Run: headless pygame with SDL's dummy video driver; simulated clock (each Clock.tick advances the game by its frame time, no real sleeping); random seed 0; keys injected as events and as key.get_pressed() state; mouse plan: one left click at the window centre at the start of phase 2, then a move to the lower-right quarter at the start of phase 3.
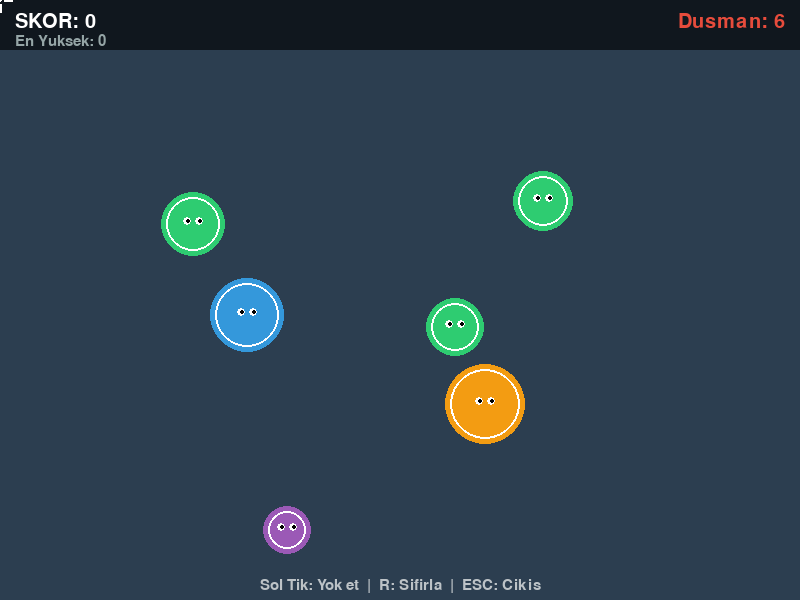
Frame 1 of 4 · flips 1–60 · no input
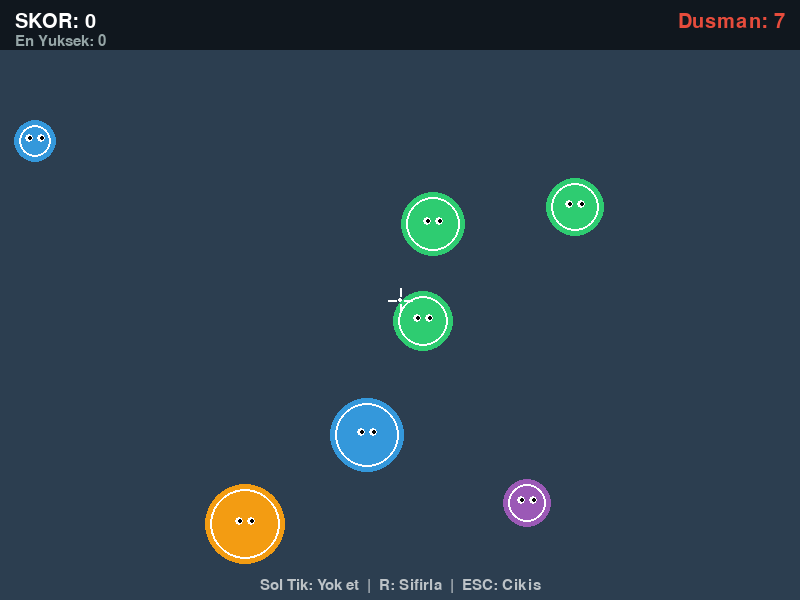
Frame 2 of 4 · flips 61–180 · clicked the window centre · tapped SPACE, RETURN · held RIGHT (→), D
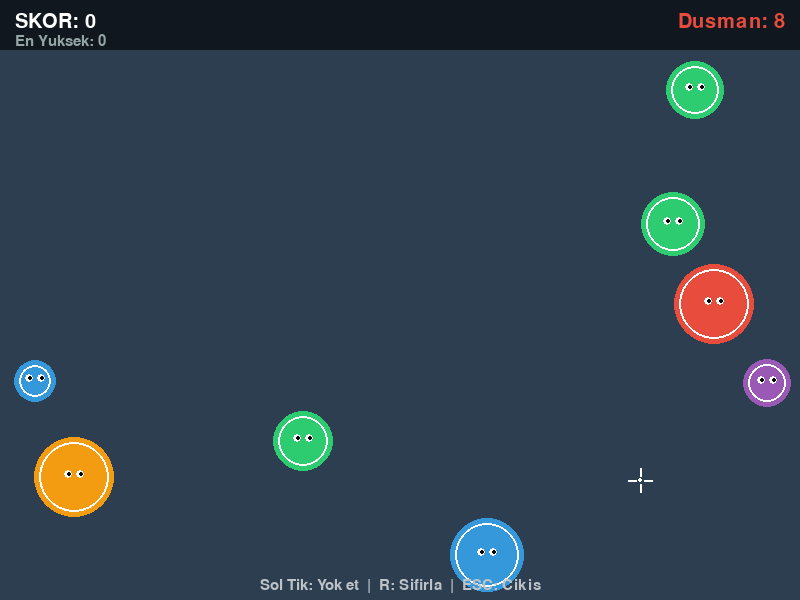
Frame 3 of 4 · flips 181–300 · moved the mouse to the lower-right quarter · held DOWN (↓), S
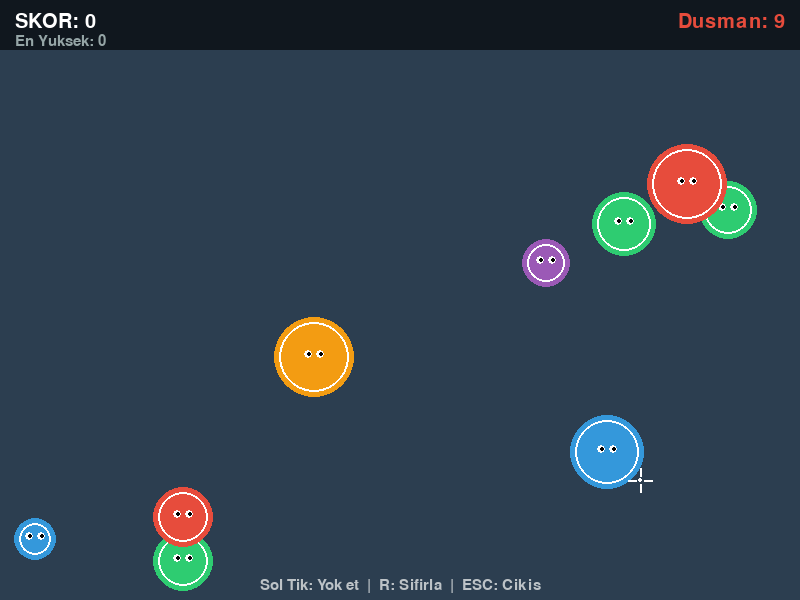
Frame 4 of 4 · flips 301–420 · held LEFT (←), A, UP (↑), W

The pygame program that drew these frames:

"""
Yok Etme ve Skor Demo - Patlama Efekti ve Combo Mekanigi

Fare ile tiklayarak dusmanlari yok eden bir oyun demosu.
Yok edilen dusmanlar patlama efekti gosterir, skor artar.
Hizli ardisik yok etmelerde combo bonusu kazanilir.

Ogrenilecek kavramlar:
- Fare tiklama ile hedef secimi
- Sprite yok etme (kill)
- Patlama efekti (buyuyup solan daire)
- Skor sistemi
- Combo mekanigi (zamana dayali bonus puan)

Bolum: 06 - Carpisma Algilama ve Fizik Temelleri
Unite: 4 - Carpisma Tepkileri

Calistirma: python 03_yok_etme_skor.py
Gereksinimler: pygame
"""

import pygame
import random
import math

# --- SABITLER ---

GENISLIK = 800
YUKSEKLIK = 600
FPS = 60

# Renkler
SIYAH = (0, 0, 0)
BEYAZ = (255, 255, 255)
KIRMIZI = (231, 76, 60)
YESIL = (46, 204, 113)
MAVI = (52, 152, 219)
SARI = (241, 196, 15)
TURUNCU = (243, 156, 18)
MOR = (155, 89, 182)
KOYU_MAVI = (44, 62, 80)
GRI = (149, 165, 166)
ACIK_GRI = (189, 195, 199)

# Dusman ayarlari
DUSMAN_MIN_BOYUT = 20
DUSMAN_MAX_BOYUT = 40
DUSMAN_HIZ_MIN = 1
DUSMAN_HIZ_MAX = 3
DUSMAN_BASLANGIC_SAYISI = 6
DUSMAN_YENILEME_SURESI = 2000  # ms

# Puan ayarlari
TEMEL_PUAN = 50
COMBO_SURESI = 1500  # ms - bu sure icinde combo devam eder
COMBO_CARPAN_ARTIS = 0.5  # Her combo kademesinde eklenen carpan

# Patlama ayarlari
PATLAMA_SURESI = 500  # ms
PATLAMA_MAX_YARICAP = 50

# Dusman renkleri
DUSMAN_RENKLERI = [KIRMIZI, TURUNCU, MOR, YESIL, MAVI]


# --- SINIFLAR ---

class Dusman(pygame.sprite.Sprite):
    """Ekranda dolasan ve tiklanarak yok edilebilen dusman."""

    def __init__(self):
        super().__init__()
        self.yaricap = random.randint(DUSMAN_MIN_BOYUT, DUSMAN_MAX_BOYUT)
        self.renk = random.choice(DUSMAN_RENKLERI)

        self.image = pygame.Surface(
            (self.yaricap * 2, self.yaricap * 2), pygame.SRCALPHA
        )
        self._gorsel_ciz()

        # Rastgele baslangic konumu (ekran icinde)
        x = random.randint(
            self.yaricap, GENISLIK - self.yaricap
        )
        y = random.randint(
            self.yaricap + 60, YUKSEKLIK - self.yaricap
        )
        self.rect = self.image.get_rect(center=(x, y))

        # Hareket
        aci = random.uniform(0, 2 * math.pi)
        hiz = random.uniform(DUSMAN_HIZ_MIN, DUSMAN_HIZ_MAX)
        self.hiz_x = math.cos(aci) * hiz
        self.hiz_y = math.sin(aci) * hiz

        # Puan degeri: kucuk dusmanlar daha cok puan verir
        boyut_orani = 1 - (
            (self.yaricap - DUSMAN_MIN_BOYUT)
            / (DUSMAN_MAX_BOYUT - DUSMAN_MIN_BOYUT)
        )
        self.puan = int(TEMEL_PUAN * (1 + boyut_orani))

    def _gorsel_ciz(self):
        """Dusman gorselini cizer."""
        self.image.fill((0, 0, 0, 0))
        # Ana govde
        pygame.draw.circle(
            self.image, self.renk,
            (self.yaricap, self.yaricap), self.yaricap
        )
        # Ic halka
        if self.yaricap > 15:
            pygame.draw.circle(
                self.image, BEYAZ,
                (self.yaricap, self.yaricap),
                self.yaricap - 5, 2
            )
        # Gozler
        goz_y = self.yaricap - 3
        pygame.draw.circle(
            self.image, BEYAZ,
            (self.yaricap - 6, goz_y), 4
        )
        pygame.draw.circle(
            self.image, BEYAZ,
            (self.yaricap + 6, goz_y), 4
        )
        pygame.draw.circle(
            self.image, SIYAH,
            (self.yaricap - 5, goz_y), 2
        )
        pygame.draw.circle(
            self.image, SIYAH,
            (self.yaricap + 7, goz_y), 2
        )

    def update(self):
        """Dusmanin hareketini gunceller."""
        self.rect.x += self.hiz_x
        self.rect.y += self.hiz_y

        # Duvarlardan sek
        if self.rect.left < 0:
            self.rect.left = 0
            self.hiz_x = abs(self.hiz_x)
        if self.rect.right > GENISLIK:
            self.rect.right = GENISLIK
            self.hiz_x = -abs(self.hiz_x)
        if self.rect.top < 60:
            self.rect.top = 60
            self.hiz_y = abs(self.hiz_y)
        if self.rect.bottom > YUKSEKLIK:
            self.rect.bottom = YUKSEKLIK
            self.hiz_y = -abs(self.hiz_y)

    def tiklanma_kontrolu(self, fare_konumu):
        """Fare tiklamasinin dusmanin uzerine gelip gelmedigini kontrol eder.

        Args:
            fare_konumu: (x, y) tuple fare koordinatlari.

        Returns:
            True eger tiklanma daire icindeyse.
        """
        # Daire icinde mi? (piksel seviyesinde dogruluk)
        dx = fare_konumu[0] - self.rect.centerx
        dy = fare_konumu[1] - self.rect.centery
        mesafe = math.sqrt(dx * dx + dy * dy)
        return mesafe <= self.yaricap


class Patlama(pygame.sprite.Sprite):
    """Dusman yok edildiginde gosterilen patlama efekti."""

    def __init__(self, merkez, renk):
        super().__init__()
        self.merkez = merkez
        self.renk = renk
        self.baslangic = pygame.time.get_ticks()
        self.sure = PATLAMA_SURESI
        self.max_yaricap = PATLAMA_MAX_YARICAP

        boyut = self.max_yaricap * 2
        self.image = pygame.Surface((boyut, boyut), pygame.SRCALPHA)
        self.rect = self.image.get_rect(center=merkez)

    def update(self):
        """Patlamayi gunceller: buyuyen ve solan daire efekti."""
        gecen = pygame.time.get_ticks() - self.baslangic
        oran = gecen / self.sure

        if oran >= 1.0:
            self.kill()
            return

        # Yaricap buyur
        yaricap = int(self.max_yaricap * oran)
        # Opakligi azalt
        alfa = int(255 * (1 - oran))

        # Gorseli yeniden ciz
        self.image.fill((0, 0, 0, 0))

        if yaricap > 0:
            # Dis halka
            renk_alfa = (*self.renk, alfa)
            pygame.draw.circle(
                self.image, renk_alfa,
                (self.max_yaricap, self.max_yaricap),
                yaricap, max(1, 3 - int(oran * 3))
            )
            # Ic parildama
            ic_alfa = int(alfa * 0.5)
            ic_yaricap = max(1, yaricap // 2)
            pygame.draw.circle(
                self.image, (255, 255, 200, ic_alfa),
                (self.max_yaricap, self.max_yaricap),
                ic_yaricap
            )


class SkorYoneticisi:
    """Skor ve combo sistemini yonetir."""

    def __init__(self):
        self.skor = 0
        self.en_yuksek_skor = 0
        self.combo_sayaci = 0
        self.son_yok_etme_zamani = 0
        self.en_yuksek_combo = 0

        # Kayan puan yazilari
        self.puan_yazilari = []  # (metin, konum, zaman, renk)

    def puan_ekle(self, temel_puan, konum):
        """Puan ekler ve combo hesaplar.

        Args:
            temel_puan: Yok edilen dusmanin temel puani.
            konum: Puanin gosterilecegi (x, y) koordinati.

        Returns:
            (kazanilan_puan, combo_kademesi) tuple.
        """
        simdi = pygame.time.get_ticks()

        # Combo kontrolu
        if simdi - self.son_yok_etme_zamani < COMBO_SURESI:
            self.combo_sayaci += 1
        else:
            self.combo_sayaci = 1

        self.son_yok_etme_zamani = simdi

        # Combo carpani
        carpan = 1 + (self.combo_sayaci - 1) * COMBO_CARPAN_ARTIS
        kazanilan = int(temel_puan * carpan)
        self.skor += kazanilan

        # En yuksek combo takibi
        if self.combo_sayaci > self.en_yuksek_combo:
            self.en_yuksek_combo = self.combo_sayaci

        # En yuksek skor takibi
        if self.skor > self.en_yuksek_skor:
            self.en_yuksek_skor = self.skor

        # Kayan puan yazisi olustur
        if self.combo_sayaci > 1:
            metin = f"+{kazanilan} (x{self.combo_sayaci} COMBO!)"
            renk = SARI
        else:
            metin = f"+{kazanilan}"
            renk = BEYAZ

        self.puan_yazilari.append(
            (metin, list(konum), simdi, renk)
        )

        return kazanilan, self.combo_sayaci

    def combo_aktif_mi(self):
        """Combo suresinin devam edip etmedigini kontrol eder."""
        return (
            pygame.time.get_ticks() - self.son_yok_etme_zamani
            < COMBO_SURESI
        )

    def combo_kalan_sure(self):
        """Combodan kalan sureyi saniye olarak dondurur."""
        kalan = COMBO_SURESI - (
            pygame.time.get_ticks() - self.son_yok_etme_zamani
        )
        return max(0, kalan / 1000)

    def puan_yazilari_guncelle(self):
        """Kayan puan yazilarini gunceller (eski olanlari siler)."""
        simdi = pygame.time.get_ticks()
        guncellenmis = []
        for metin, konum, zaman, renk in self.puan_yazilari:
            if simdi - zaman < 1200:
                konum[1] -= 1.5  # Yukari kaydir
                guncellenmis.append((metin, konum, zaman, renk))
        self.puan_yazilari = guncellenmis

    def sifirla(self):
        """Skoru sifirlar (en yuksek skor korunur)."""
        self.skor = 0
        self.combo_sayaci = 0
        self.en_yuksek_combo = 0
        self.puan_yazilari.clear()


# --- YARDIMCI FONKSIYONLAR ---

def hud_ciz(ekran, font, kucuk_font, skor_yon, dusman_sayisi):
    """Ekranin ustune skor ve bilgileri cizer."""
    # Ust bar arka plani
    bar_yuzey = pygame.Surface((GENISLIK, 50), pygame.SRCALPHA)
    bar_yuzey.fill((0, 0, 0, 160))
    ekran.blit(bar_yuzey, (0, 0))

    # Skor
    skor_yazi = font.render(f"SKOR: {skor_yon.skor}", True, BEYAZ)
    ekran.blit(skor_yazi, (15, 12))

    # En yuksek skor
    ey_yazi = kucuk_font.render(
        f"En Yuksek: {skor_yon.en_yuksek_skor}", True, GRI
    )
    ekran.blit(ey_yazi, (15, 34))

    # Combo gostergesi
    if skor_yon.combo_aktif_mi() and skor_yon.combo_sayaci > 1:
        combo_metin = f"COMBO x{skor_yon.combo_sayaci}"
        combo_yazi = font.render(combo_metin, True, SARI)
        combo_rect = combo_yazi.get_rect(center=(GENISLIK // 2, 18))
        ekran.blit(combo_yazi, combo_rect)

        # Combo zamanlayici cubugu
        kalan_oran = skor_yon.combo_kalan_sure() / (COMBO_SURESI / 1000)
        cubuk_gen = int(150 * kalan_oran)
        cubuk_x = GENISLIK // 2 - 75
        cubuk_y = 36
        pygame.draw.rect(
            ekran, GRI, (cubuk_x, cubuk_y, 150, 6)
        )
        if cubuk_gen > 0:
            pygame.draw.rect(
                ekran, SARI, (cubuk_x, cubuk_y, cubuk_gen, 6)
            )

    # Dusman sayisi
    dusman_yazi = font.render(
        f"Dusman: {dusman_sayisi}", True, KIRMIZI
    )
    dusman_rect = dusman_yazi.get_rect(topright=(GENISLIK - 15, 12))
    ekran.blit(dusman_yazi, dusman_rect)


def puan_yazilari_ciz(ekran, font, skor_yon):
    """Kayan puan yazilarini ekrana cizer."""
    simdi = pygame.time.get_ticks()
    for metin, konum, zaman, renk in skor_yon.puan_yazilari:
        gecen = simdi - zaman
        alfa = max(0, 255 - int(gecen * 255 / 1200))
        yazi = font.render(metin, True, renk)
        yazi.set_alpha(alfa)
        ekran.blit(yazi, konum)


def nisangah_ciz(ekran, fare_konumu):
    """Fare konumunda basit bir nisangah cizer."""
    x, y = fare_konumu
    boyut = 12
    kalinlik = 2
    renk = BEYAZ

    # Capraz cizgiler
    pygame.draw.line(
        ekran, renk,
        (x - boyut, y), (x - 4, y), kalinlik
    )
    pygame.draw.line(
        ekran, renk,
        (x + 4, y), (x + boyut, y), kalinlik
    )
    pygame.draw.line(
        ekran, renk,
        (x, y - boyut), (x, y - 4), kalinlik
    )
    pygame.draw.line(
        ekran, renk,
        (x, y + 4), (x, y + boyut), kalinlik
    )

    # Merkez noktasi
    pygame.draw.circle(ekran, renk, (x, y), 2)


# --- ANA OYUN ---

def main():
    """Ana oyun fonksiyonu."""
    pygame.init()
    ekran = pygame.display.set_mode((GENISLIK, YUKSEKLIK))
    pygame.display.set_caption("Yok Etme ve Skor Demo")
    saat = pygame.time.Clock()
    font = pygame.font.Font(None, 30)
    kucuk_font = pygame.font.Font(None, 22)
    buyuk_font = pygame.font.Font(None, 48)

    # Fare imlecini gizle (nisangah kullanacagiz)
    pygame.mouse.set_visible(False)

    # Sprite gruplari
    dusman_grubu = pygame.sprite.Group()
    patlama_grubu = pygame.sprite.Group()

    # Baslangic dusmanlari
    for _ in range(DUSMAN_BASLANGIC_SAYISI):
        dusman_grubu.add(Dusman())

    # Skor yoneticisi
    skor_yon = SkorYoneticisi()

    # Dusman yenileme zamanlayicisi
    son_yenileme = pygame.time.get_ticks()

    calistir = True

    while calistir:
        saat.tick(FPS)
        simdi = pygame.time.get_ticks()

        # --- OLAYLAR ---
        for olay in pygame.event.get():
            if olay.type == pygame.QUIT:
                calistir = False
            elif olay.type == pygame.KEYDOWN:
                if olay.key == pygame.K_ESCAPE:
                    calistir = False
                elif olay.key == pygame.K_r:
                    # Sifirla
                    dusman_grubu.empty()
                    patlama_grubu.empty()
                    skor_yon.sifirla()
                    for _ in range(DUSMAN_BASLANGIC_SAYISI):
                        dusman_grubu.add(Dusman())
                    son_yenileme = simdi

            elif olay.type == pygame.MOUSEBUTTONDOWN:
                if olay.button == 1:  # Sol tik
                    fare_konumu = olay.pos
                    # Tiklanan dusmani bul
                    vurulan = False
                    for dusman in list(dusman_grubu):
                        if dusman.tiklanma_kontrolu(fare_konumu):
                            # Patlama efekti olustur
                            patlama = Patlama(
                                dusman.rect.center, dusman.renk
                            )
                            patlama_grubu.add(patlama)

                            # Puan ekle
                            skor_yon.puan_ekle(
                                dusman.puan, list(dusman.rect.midtop)
                            )

                            # Dusmani yok et
                            dusman.kill()
                            vurulan = True
                            break  # Tek tikla tek dusman

                    if not vurulan:
                        # Bos tiklamada combo sifirlanir
                        # (sadece combo suresi dolunca sifirlansin,
                        # bos tiklamada bir sey yapma)
                        pass

        # --- GUNCELLEME ---
        dusman_grubu.update()
        patlama_grubu.update()
        skor_yon.puan_yazilari_guncelle()

        # Belirli araliklarla yeni dusman ekle
        if simdi - son_yenileme > DUSMAN_YENILEME_SURESI:
            if len(dusman_grubu) < 12:  # Maksimum dusman siniri
                dusman_grubu.add(Dusman())
            son_yenileme = simdi

        # --- CIZIM ---
        ekran.fill(KOYU_MAVI)

        # Dusmanlar
        dusman_grubu.draw(ekran)

        # Patlama efektleri
        patlama_grubu.draw(ekran)

        # Kayan puan yazilari
        puan_yazilari_ciz(ekran, font, skor_yon)

        # HUD
        hud_ciz(ekran, font, kucuk_font, skor_yon, len(dusman_grubu))

        # Nisangah
        nisangah_ciz(ekran, pygame.mouse.get_pos())

        # Alt bilgi
        bilgi_yazi = kucuk_font.render(
            "Sol Tik: Yok et  |  R: Sifirla  |  ESC: Cikis",
            True, ACIK_GRI
        )
        ekran.blit(
            bilgi_yazi,
            bilgi_yazi.get_rect(
                center=(GENISLIK // 2, YUKSEKLIK - 15)
            )
        )

        pygame.display.flip()

    # Fare imlecini geri getir
    pygame.mouse.set_visible(True)
    pygame.quit()


if __name__ == "__main__":
    main()


"""
BEKLENEN CIKTI:
---------------
800x600 piksel boyutunda koyu mavi arka planli bir pencere acilir.
Fare imleci yerine beyaz bir nisangah gosterilir.
Ekranda renkli, farkli boyutlarda dairevi dusmanlar hareket eder.

Tiklama mekanigi:
- Sol tiklama ile nisangahin altindaki dusman yok edilir
- Yok edilen dusman buyuyup solan bir daire (patlama) efekti gosterir
- Kazanilan puan yukari kayarak solar (+50, +75 gibi)
- Kucuk dusmanlar daha cok puan verir

Combo sistemi:
- 1.5 saniye icinde ardisik yok etmelerde combo artar
- Combo aktifken "COMBO x2", "COMBO x3" gibi gosterilir
- Her combo kademesi puan carpanini 0.5 arttirir (x2: 1.5 carpan)
- Combo zamanlayicisi sari cubukla gosterilir
- Sure dolunca combo sifirlanir

HUD bilgileri:
- Sol ust: Mevcut skor ve en yuksek skor
- Orta ust: Combo gostergesi ve zamanlayici
- Sag ust: Mevcut dusman sayisi

Her 2 saniyede yeni bir dusman eklenir (maksimum 12 adet).
R tusu ile oyun sifirlanabilir.
"""
